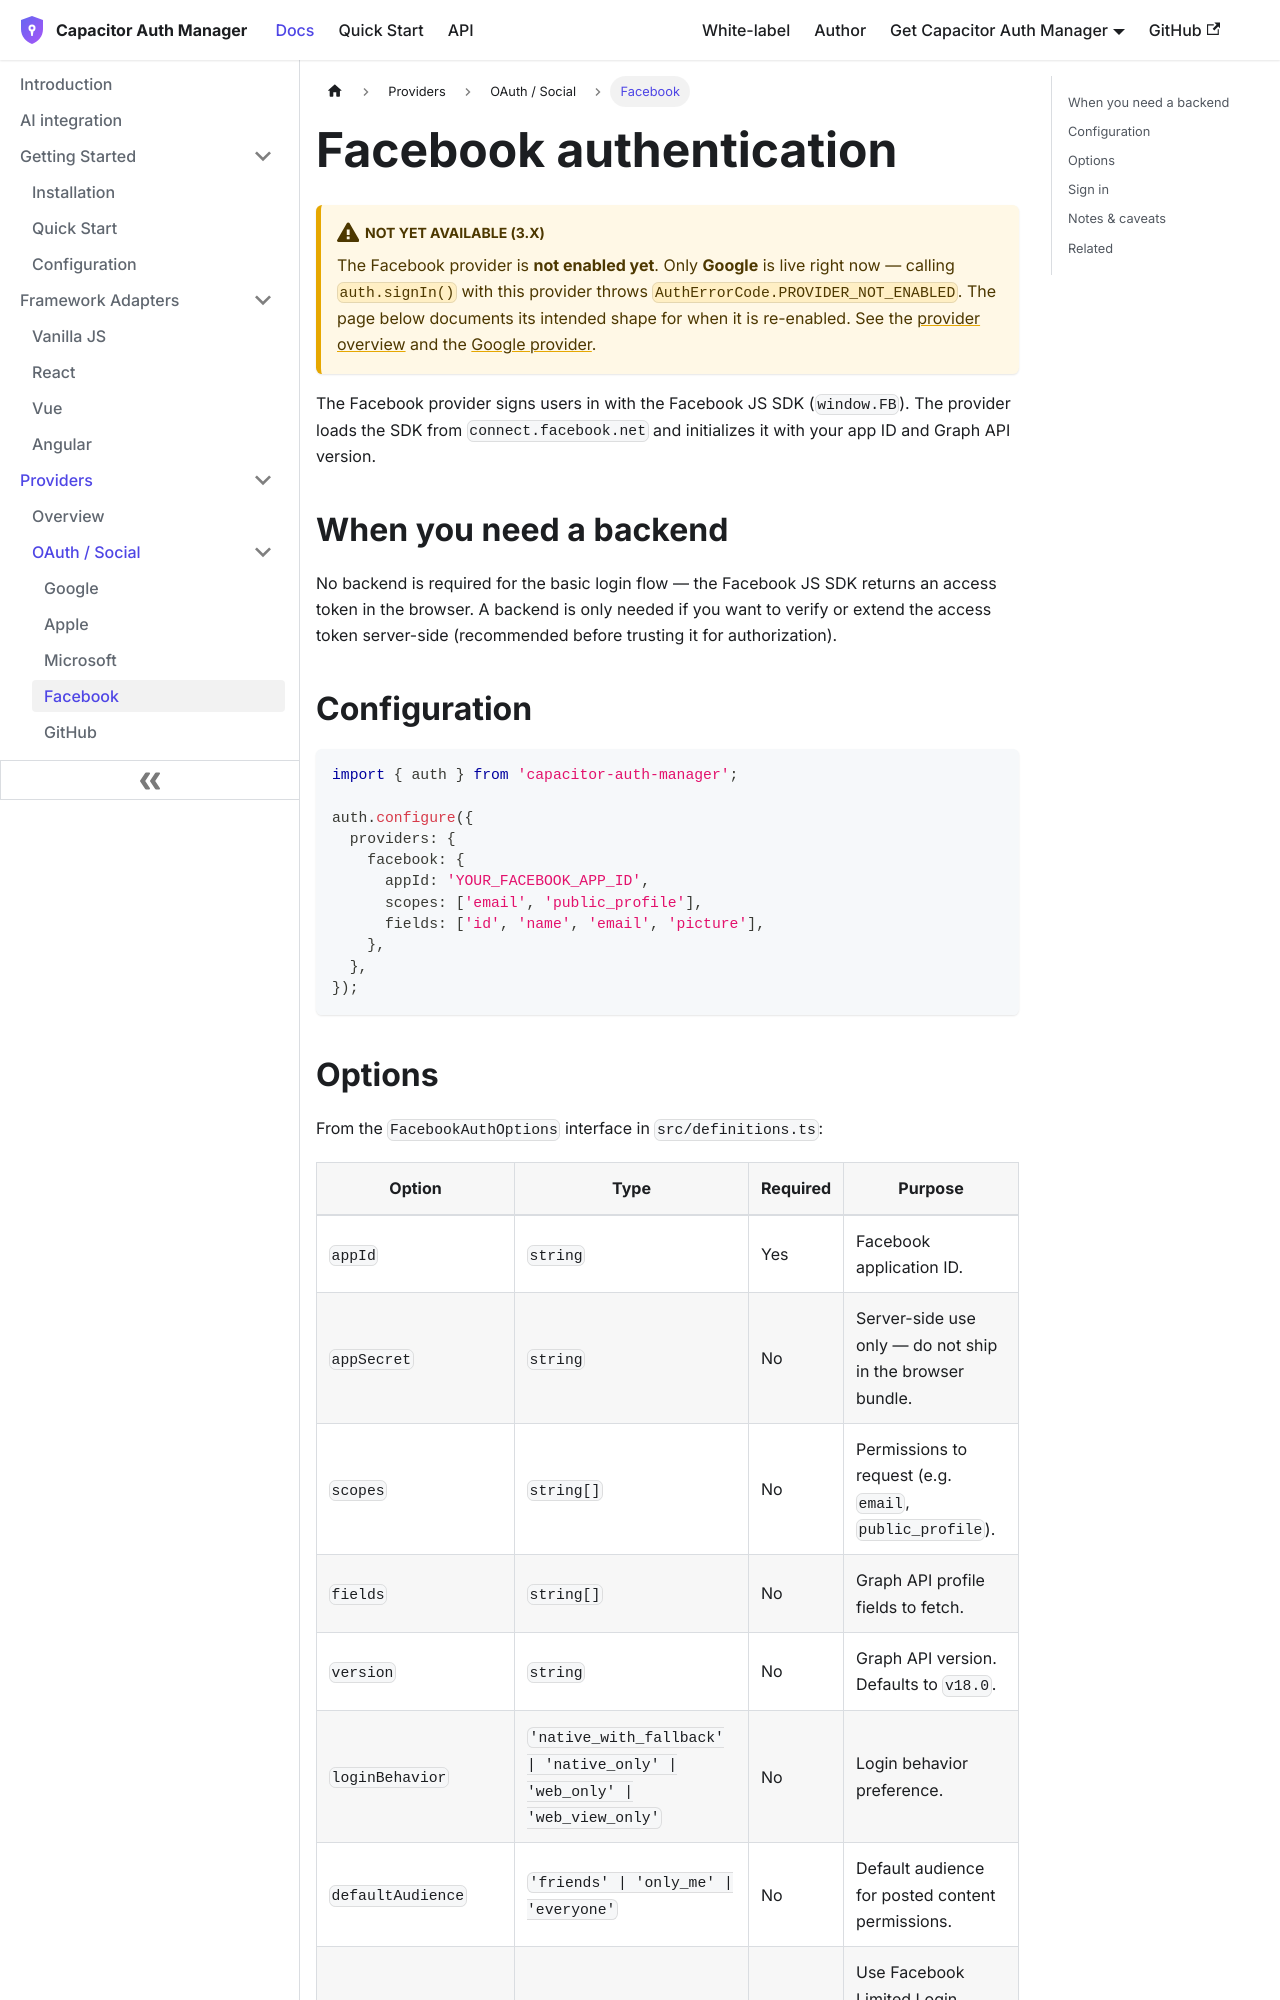

repository: aoneahsan/capacitor-auth-manager-docs · page: providers/facebook.html · generator: docusaurus

---
id: facebook
title: Facebook authentication
sidebar_label: Facebook
description: Configure and use the Facebook provider in capacitor-auth-manager. It uses the Facebook JS SDK and completes login in the browser with no backend required.
---

# Facebook authentication

:::caution Not yet available (3.x)
The Facebook provider is **not enabled yet**. Only **Google** is live right now — calling `auth.signIn()` with this provider throws `AuthErrorCode.PROVIDER_NOT_ENABLED`. The page below documents its intended shape for when it is re-enabled. See the [provider overview](/providers/overview) and the [Google provider](/providers/google).
:::

The Facebook provider signs users in with the Facebook JS SDK (`window.FB`). The provider loads the SDK from `connect.facebook.net` and initializes it with your app ID and Graph API version.

## When you need a backend

No backend is required for the basic login flow — the Facebook JS SDK returns an access token in the browser. A backend is only needed if you want to verify or extend the access token server-side (recommended before trusting it for authorization).

## Configuration

```typescript
import { auth } from 'capacitor-auth-manager';

auth.configure({
  providers: {
    facebook: {
      appId: 'YOUR_FACEBOOK_APP_ID',
      scopes: ['email', 'public_profile'],
      fields: ['id', 'name', 'email', 'picture'],
    },
  },
});
```
